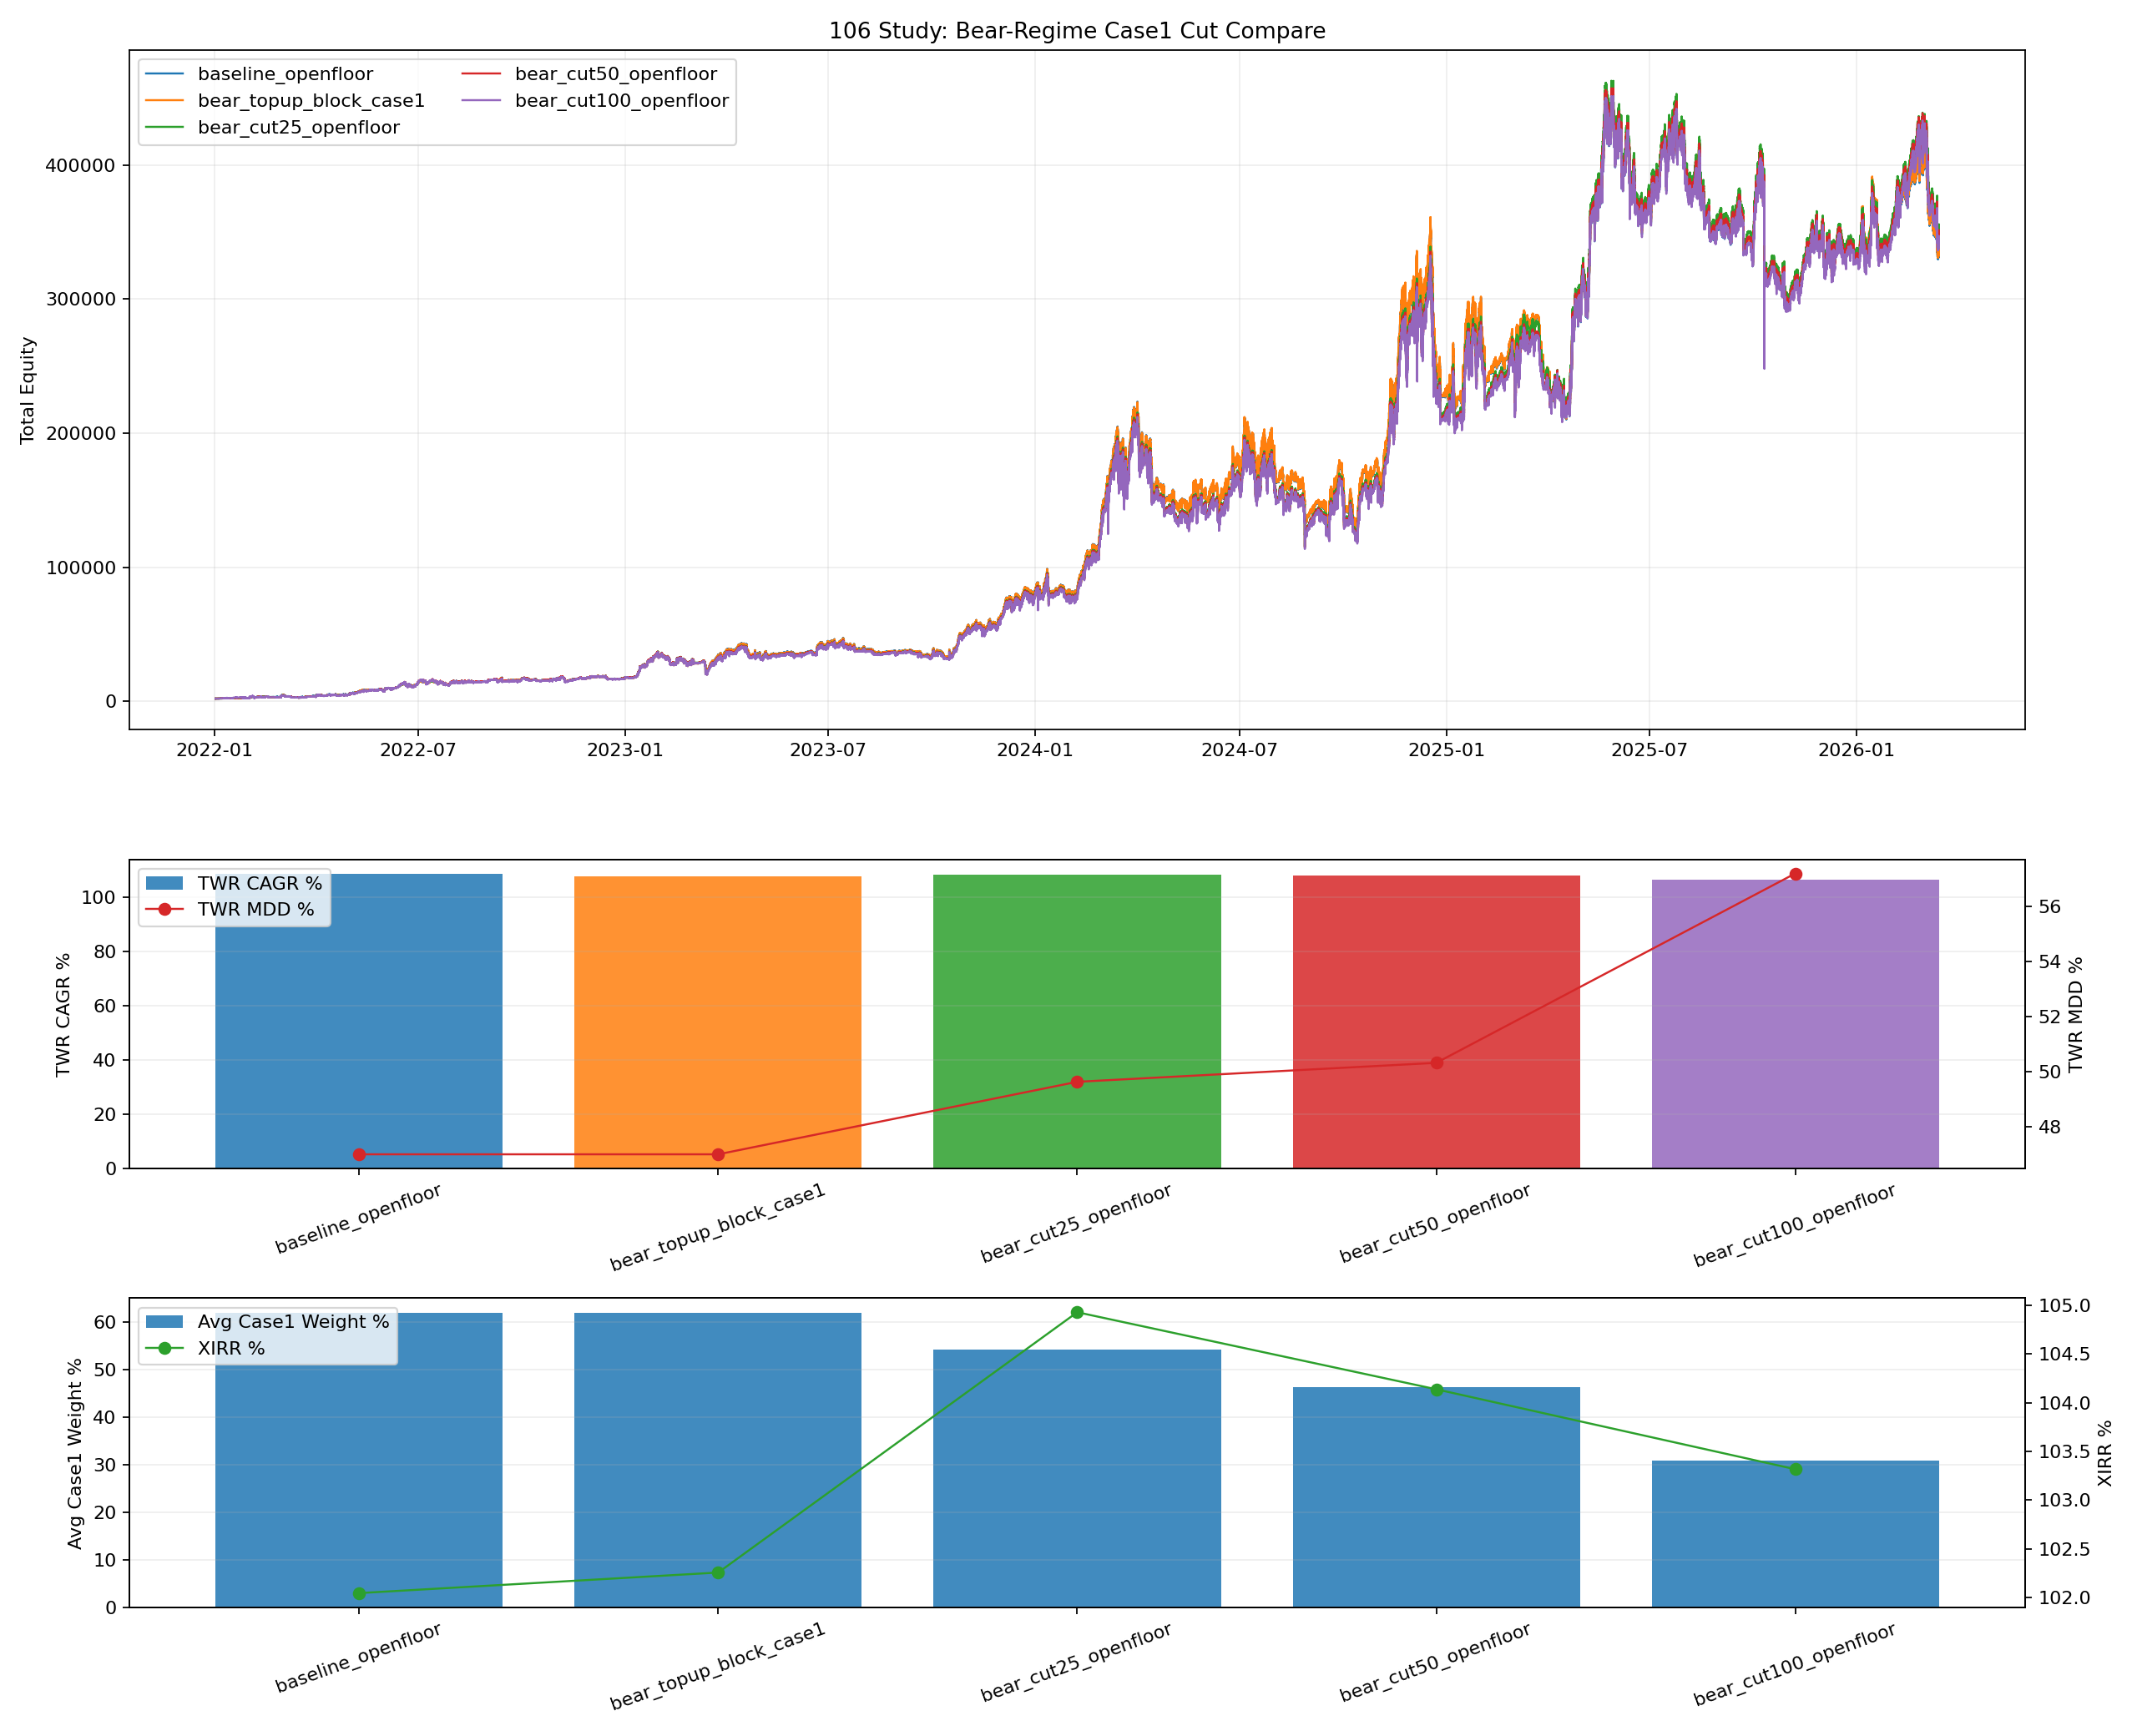

Values plotted in this chart, from the file beside it:
start_timestamp, end_timestamp, final_equity, total_contributed, net_profit, money_multiple, twr_final_index, twr_cagr_pct, twr_mdd_pct, twr_calmar_ratio, xirr_pct, variant, bear_case1_factor, topup_block_case1_bear, rebalance_count, fee_paid, turnover_notional, blocked_open_overweight_checks, bear_topup_count, bear_topup_case1_blocked_count, avg_case1_weight_pct, avg_case2_weight_pct, avg_case3_weight_pct
2022-01-01 16:00:00, 2026-03-15 05:19:00, 339792, 52000, 287792, 6.534, 21.9, 108.6, 46.99, 2.311, 102, baseline_openfloor, 1.0, False, 563, 633.5, 1583815, 2022, 23, 0, 61.96, 30.99, 7.052
2022-01-01 16:00:00, 2026-03-15 05:19:00, 340899, 52000, 288899, 6.556, 21.49, 107.6, 46.99, 2.291, 102.3, bear_topup_block_case1, 1.0, True, 574, 645.8, 1614535, 2214, 23, 23, 61.96, 30.99, 7.052
2022-01-01 16:00:00, 2026-03-15 05:19:00, 355148, 52000, 303148, 6.83, 21.86, 108.5, 49.62, 2.186, 104.9, bear_cut25_openfloor, 0.75, True, 1070, 1306, 3264094, 5085, 23, 23, 54.18, 38.76, 7.052
2022-01-01 16:00:00, 2026-03-15 05:19:00, 350882, 52000, 298882, 6.748, 21.61, 107.9, 50.31, 2.145, 104.1, bear_cut50_openfloor, 0.5, True, 428, 821.1, 2052857, 5314, 23, 23, 46.41, 46.54, 7.052
2022-01-01 16:00:00, 2026-03-15 05:19:00, 346499, 52000, 294499, 6.663, 21.06, 106.6, 57.19, 1.865, 103.3, bear_cut100_openfloor, 0.0, True, 298, 792.8, 1982108, 5285, 23, 23, 30.86, 62.09, 7.052
